Run: headless pygame with SDL's dummy video driver; simulated clock (each Clock.tick advances the game by its frame time, no real sleeping); random seed 0; keys injected as events and as key.get_pressed() state; no mouse input.
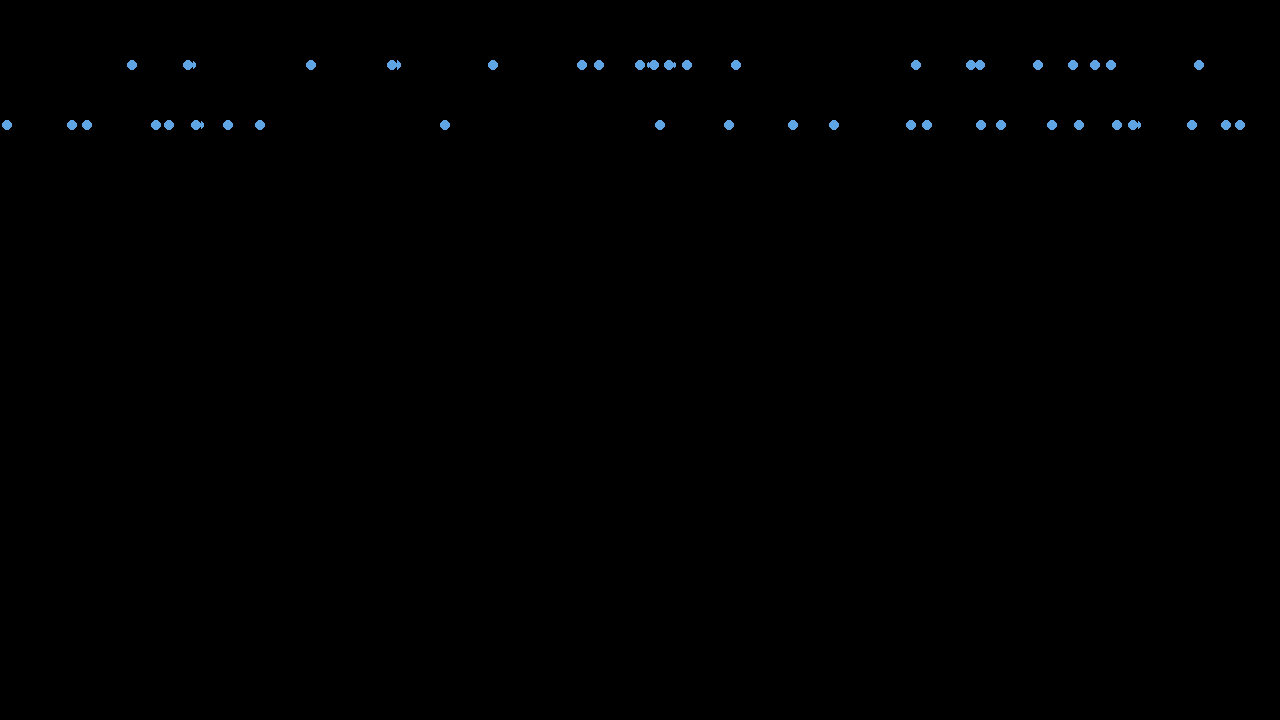
Frame 1 of 4 · flips 1–60 · no input
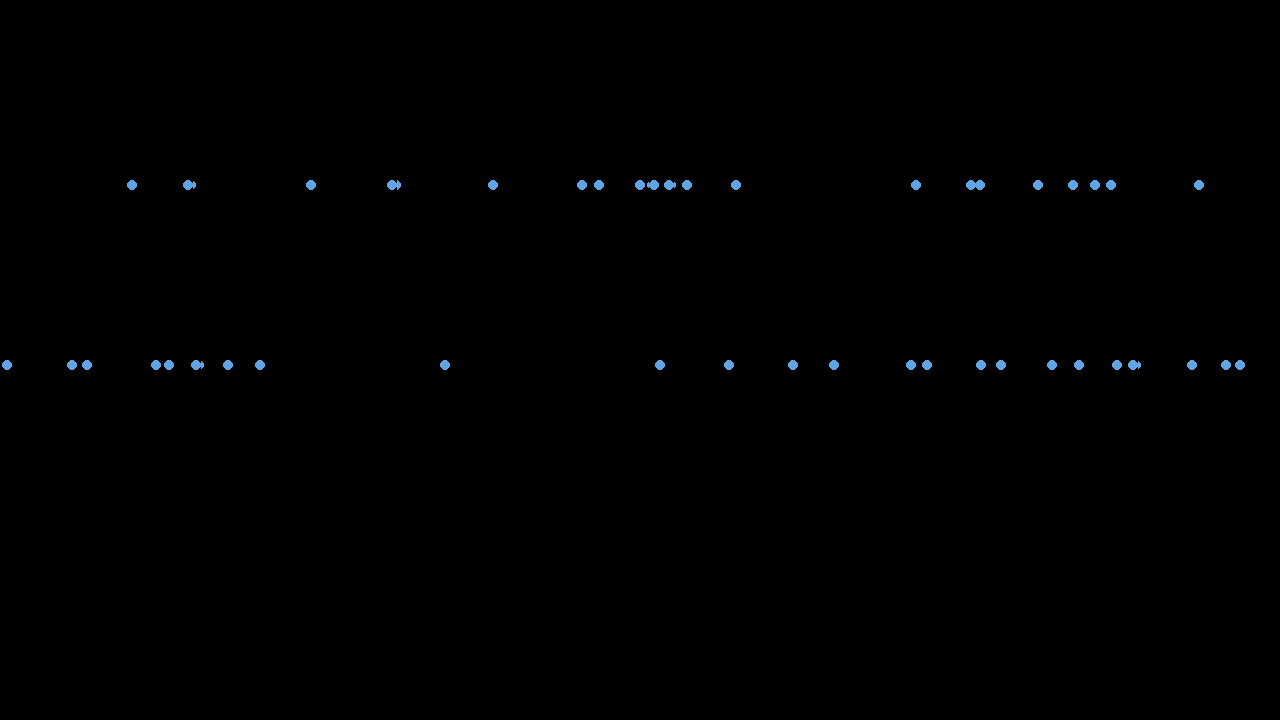
Frame 2 of 4 · flips 61–180 · tapped SPACE, RETURN · held RIGHT (→), D
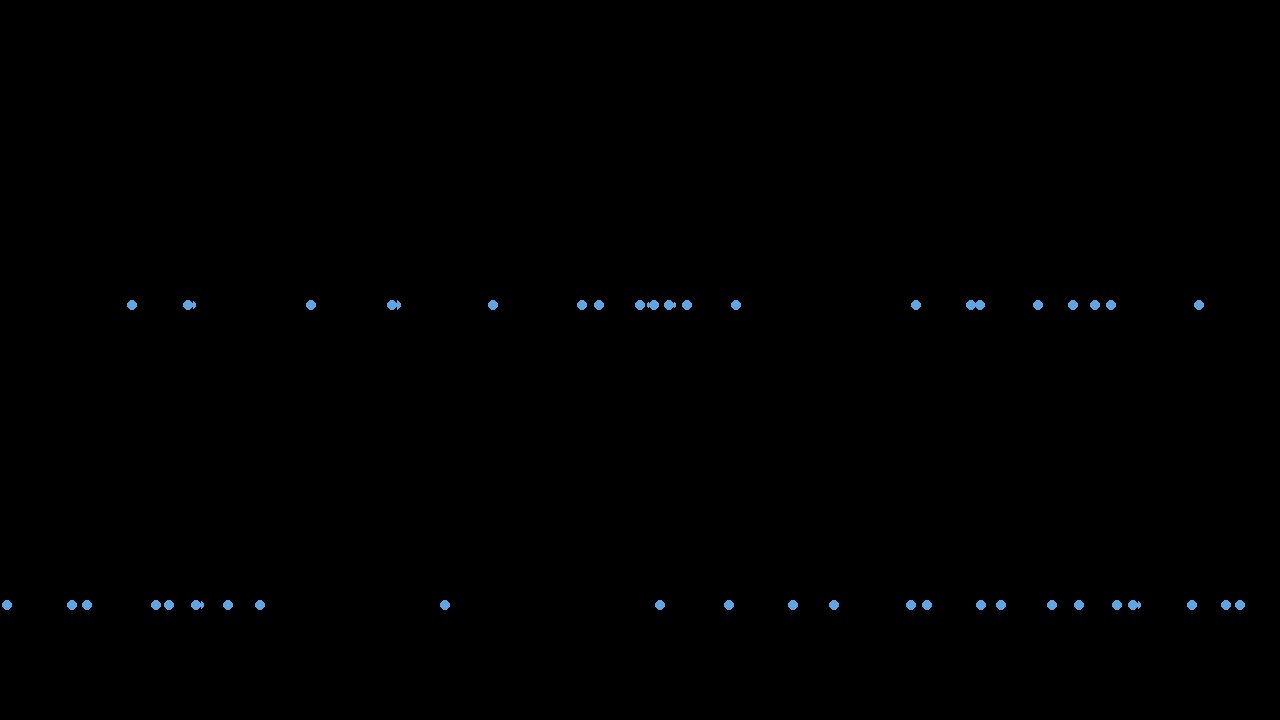
Frame 3 of 4 · flips 181–300 · held DOWN (↓), S
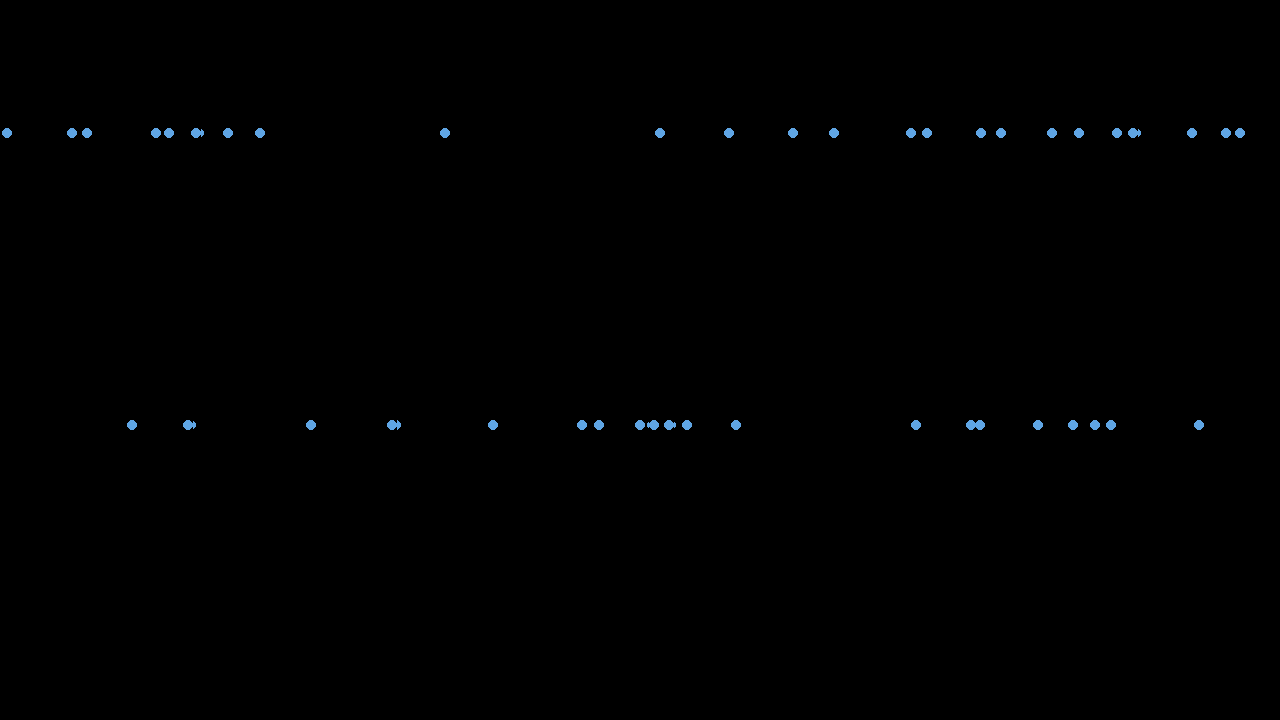
Frame 4 of 4 · flips 301–420 · held LEFT (←), A, UP (↑), W

The pygame program that drew these frames:

import pygame as pg
import random
# ----- CONSTANTS
BLACK = (0, 0, 0)
WHITE = (255, 255, 255)
YELLOW = (255, 255, 0)
SKY_BLUE = (95, 165, 228)
WIDTH = 1280
HEIGHT = 720
TITLE = "Snowing"
NUM_SNOW = 100
class Snow(pg.sprite.Sprite):
    def __init__(self, width: int):
        super().__init__()
        self.image = pg.Surface((width, width))
        # Found by Duncan, he says Yippee!
        pg.draw.circle(self.image, SKY_BLUE, (width // 2, width // 2), width // 2)
        self.rect = self.image.get_rect()
        self.rect.x = random.randrange(0, WIDTH - self.rect.width)
        self.rect.y = 0
        self.vel_x = 0
        self.vel_y = random.choice([1, 2])
    def update(self):
        self.rect.x += self.vel_x
        self.rect.y += self.vel_y
        if self.rect.bottom > HEIGHT:
            self.rect.y = 0
def main():
    pg.init()
    # ----- SCREEN PROPERTIES
    size = (WIDTH, HEIGHT)
    screen = pg.display.set_mode(size)
    pg.display.set_caption(TITLE)
    # ----- LOCAL VARIABLES
    done = False
    clock = pg.time.Clock()
    # Create a snow sprites group
    snow_sprites = pg.sprite.Group()
    # Create more snow
    for _ in range(50):
        snow_sprites.add(Snow(10))
    # ----- MAIN LOOP
    while not done:
        for event in pg.event.get():
            if event.type == pg.QUIT:
                done = True
        snow_sprites.update()
        screen.fill(BLACK)
        snow_sprites.draw(screen)
        # ----- UPDATE DISPLAY
        pg.display.flip()
        clock.tick(60)
    pg.quit()
if __name__ == "__main__":
    main()
